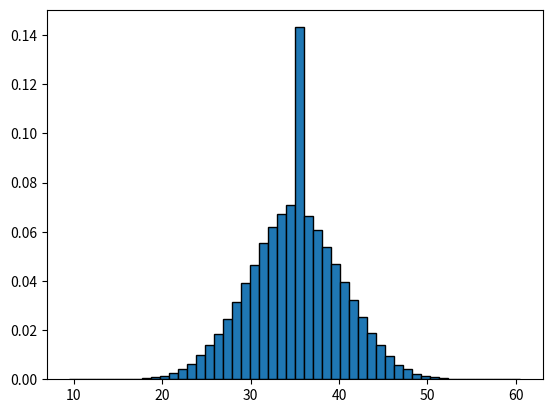

Recreate this plot in Python.
#histograma simulacion de suma de 10 dados
import random
import matplotlib.pyplot as plt
import numpy as np

x=list()
for i in range(100000):
    tirada=0
    for j in range(10):
        tirada+=random.choice(range(1,7)) 
    x.append(tirada)
plt.hist(x,bins=np.linspace(9.5,60.5,51),edgecolor="black",density=True)
#plt.hist(x,bins=np.linspace(1.5,12.5,11),edgecolor="black",density=True)
plt.show()
                        
